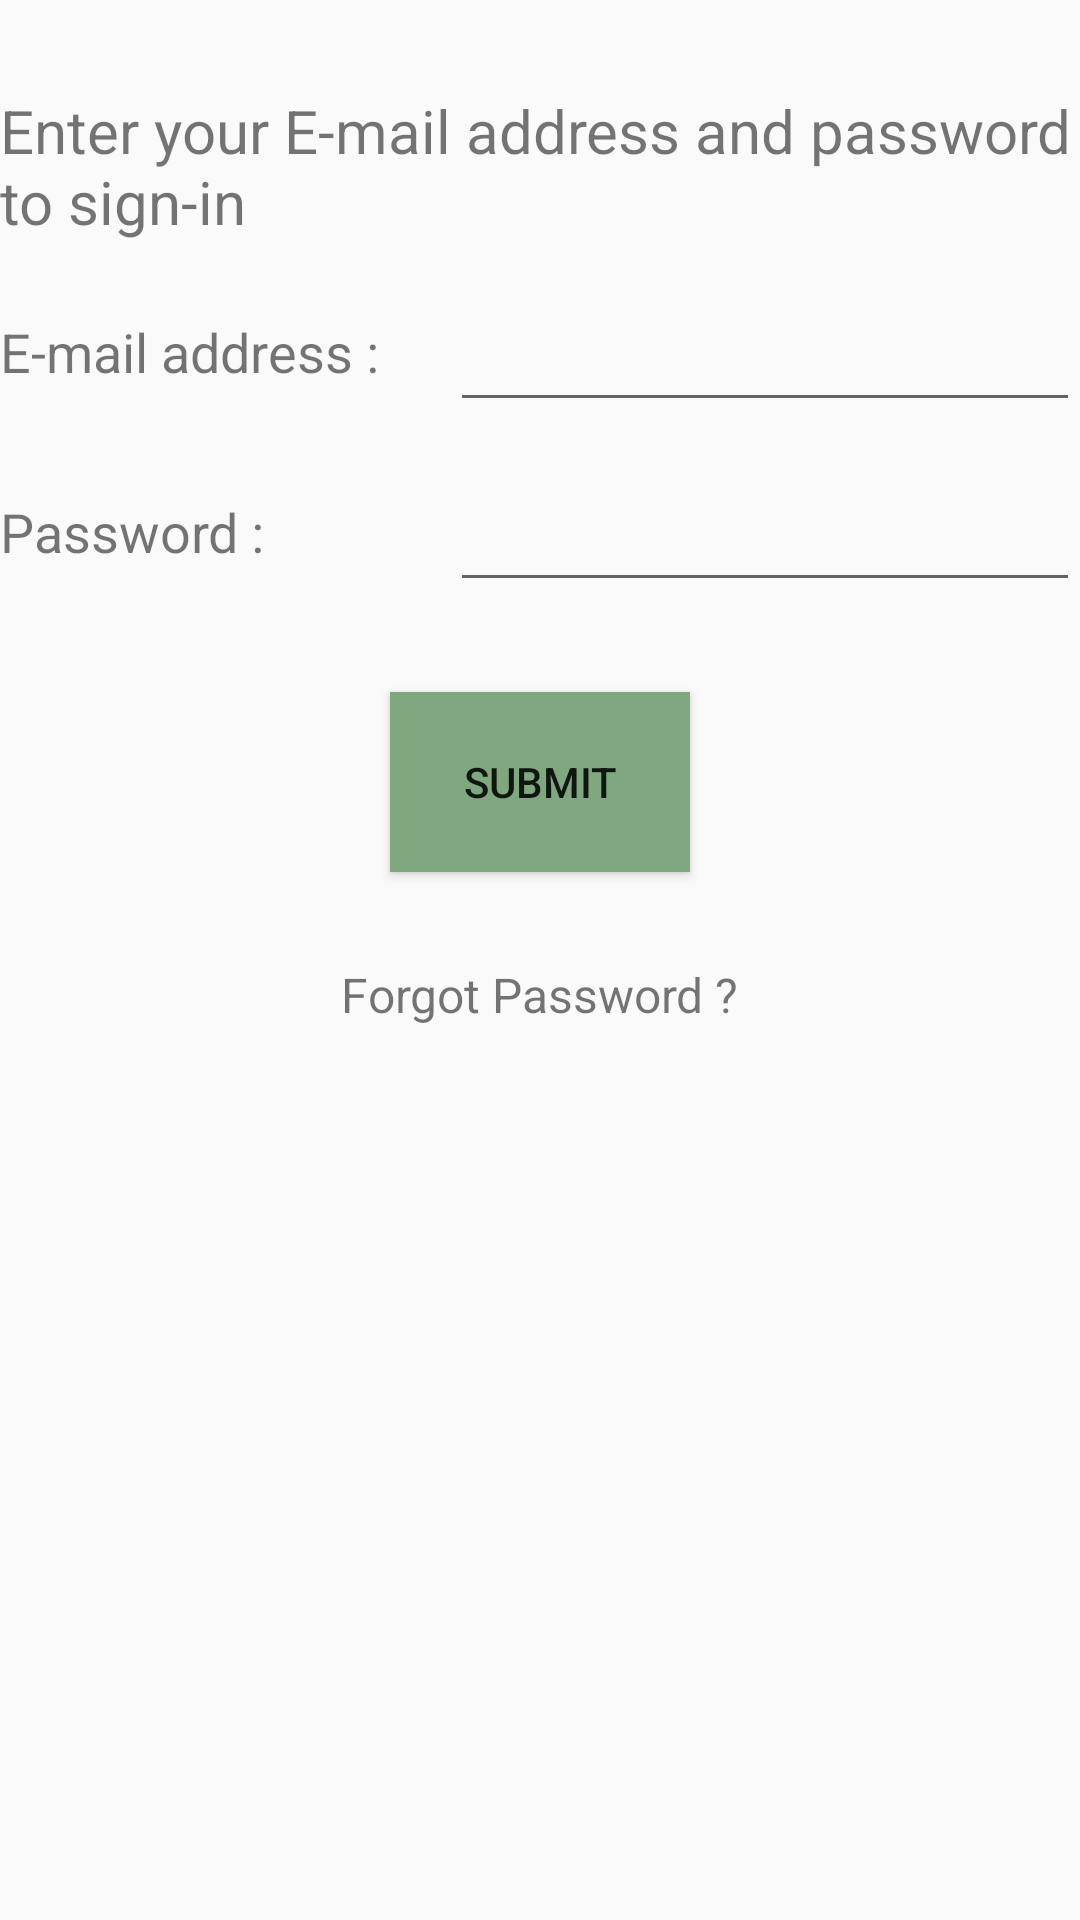

Reconstruct the res/layout file that produces this screen, plus the resources it refers to.
<!-- AndroidManifest.xml: application theme AppTheme -->
<!-- res/layout/signin_page.xml -->
<?xml version="1.0" encoding="utf-8"?>
<LinearLayout xmlns:android="http://schemas.android.com/apk/res/android"
    android:orientation="vertical" android:layout_width="match_parent"
    android:layout_height="match_parent"
    android:layout_marginStart="5dp"
    android:layout_marginEnd="5dp">

    <TextView
        android:layout_width="match_parent"
        android:layout_height="wrap_content"
        android:textSize="20dp"
        android:layout_gravity="center_horizontal"
        android:layout_marginTop="30dp"
        android:text="@string/signin_header"/>

    <LinearLayout
        android:layout_width="match_parent"
        android:layout_height="wrap_content"
        android:orientation="horizontal"
        android:layout_marginTop="10dp"
        android:layout_gravity="center_vertical">

        <TextView
            android:layout_width="150dp"
            android:layout_height="wrap_content"
            android:text="@string/email"
            android:textSize="18dp"/>

        <EditText
            android:layout_width="match_parent"
            android:layout_height="50dp"
            android:inputType="textEmailAddress"/>

    </LinearLayout>

    <LinearLayout
        android:layout_width="match_parent"
        android:layout_height="wrap_content"
        android:orientation="horizontal"
        android:layout_marginTop="10dp"
        android:layout_gravity="center_vertical">

        <TextView
            android:layout_width="150dp"
            android:layout_height="wrap_content"
            android:text="@string/password"
            android:textSize="18dp"/>

        <EditText
            android:layout_width="match_parent"
            android:layout_height="50dp"
            android:inputType="textPassword" />
        </LinearLayout>

    <Button
        android:id="@+id/save"
        android:layout_marginTop="30dp"
        android:layout_width="100dp"
        android:layout_height="60dp"
        android:layout_gravity="center_horizontal|center_vertical"
        android:text="Submit"
        android:background="@color/abc_search_url_text_normal"/>
    <TextView
        android:layout_width="wrap_content"
        android:layout_height="wrap_content"
        android:layout_gravity="center_horizontal|center_vertical"
        android:layout_marginTop="30dp"
        android:text="@string/forgot_password"
        android:textSize="16sp"
        android:clickable="true" />

</LinearLayout>
<!-- resources referenced by this layout -->
<resources>
  <string name="email">E-mail address : </string>
  <string name="forgot_password">Forgot Password ?</string>
  <string name="password">Password :</string>
  <string name="signin_header">Enter your E-mail address and password to sign-in </string>
  <style name="AppTheme" parent="android:Theme.Material.Light">
  
          
          
          <item name="android:colorPrimary">#ff1e978e</item>
          
          <item name="android:colorPrimaryDark">#009B86</item>
          
          <item name="android:colorAccent">#FFFFFF</item>
      </style>
</resources>
